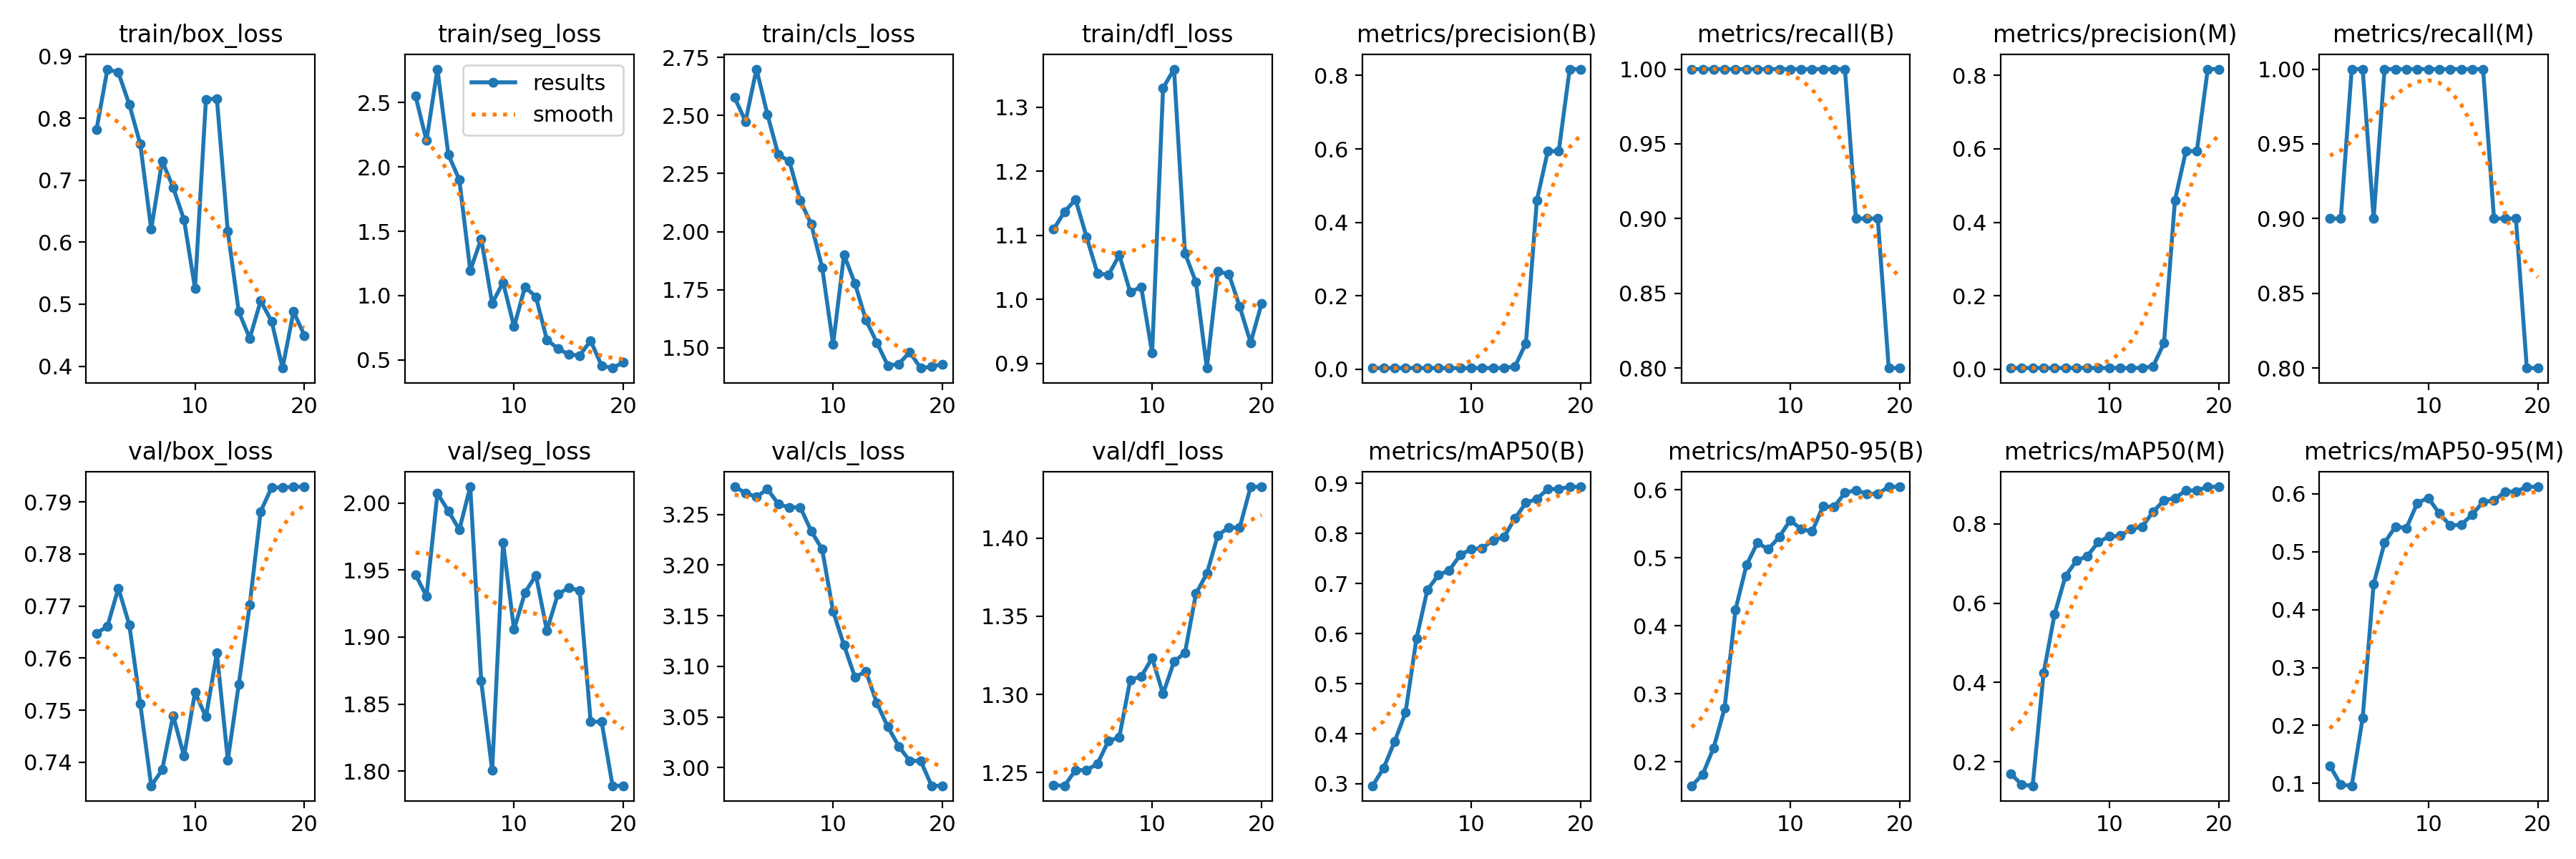

Values plotted in this chart, from the file beside it:
epoch, time, train/box_loss, train/seg_loss, train/cls_loss, train/dfl_loss, metrics/precision(B), metrics/recall(B), metrics/mAP50(B), metrics/mAP50-95(B), metrics/precision(M), metrics/recall(M), metrics/mAP50(M), metrics/mAP50-95(M), val/box_loss, val/seg_loss, val/cls_loss, val/dfl_loss, lr/pg0, lr/pg1, lr/pg2
1, 21.15, 0.7816, 2.55, 2.577, 1.109, 0.00333, 1, 0.2961, 0.165, 0.003, 0.9, 0.17, 0.1306, 0.7648, 1.946, 3.277, 1.242, 0, 0, 0
2, 35.35, 0.8792, 2.204, 2.474, 1.137, 0.00333, 1, 0.3316, 0.1816, 0.003, 0.9, 0.1419, 0.09765, 0.7661, 1.931, 3.271, 1.242, 1.901e-05, 1.901e-05, 1.901e-05
3, 47.08, 0.8737, 2.759, 2.699, 1.156, 0.00333, 1, 0.3844, 0.2206, 0.00333, 1, 0.1393, 0.09587, 0.7734, 2.007, 3.267, 1.252, 3.604e-05, 3.604e-05, 3.604e-05
4, 59.51, 0.822, 2.095, 2.504, 1.098, 0.00333, 1, 0.4423, 0.2789, 0.00333, 1, 0.4236, 0.2128, 0.7664, 1.994, 3.275, 1.252, 5.109e-05, 5.109e-05, 5.109e-05
5, 74.43, 0.7584, 1.901, 2.33, 1.041, 0.00333, 1, 0.5901, 0.4239, 0.003, 0.9, 0.5721, 0.4439, 0.7512, 1.98, 3.26, 1.256, 6.416e-05, 6.416e-05, 6.416e-05
6, 92.83, 0.6208, 1.195, 2.304, 1.038, 0.00333, 1, 0.6878, 0.4894, 0.00333, 1, 0.6683, 0.5154, 0.7355, 2.012, 3.257, 1.27, 7.525e-05, 7.525e-05, 7.525e-05
7, 108.6, 0.7311, 1.441, 2.134, 1.069, 0.00333, 1, 0.7169, 0.5222, 0.00333, 1, 0.7073, 0.5434, 0.7385, 1.867, 3.257, 1.273, 8.436e-05, 8.436e-05, 8.436e-05
8, 122.2, 0.6885, 0.9407, 2.032, 1.011, 0.00333, 1, 0.7268, 0.5128, 0.00333, 1, 0.7188, 0.5409, 0.749, 1.801, 3.234, 1.309, 9.149e-05, 9.149e-05, 9.149e-05
9, 137.4, 0.6361, 1.102, 1.846, 1.02, 0.00333, 1, 0.7573, 0.5311, 0.00333, 1, 0.7543, 0.5842, 0.7412, 1.97, 3.216, 1.311, 9.664e-05, 9.664e-05, 9.664e-05
10, 151.3, 0.5256, 0.7579, 1.514, 0.9162, 0.00333, 1, 0.769, 0.5553, 0.00333, 1, 0.7682, 0.5929, 0.7534, 1.906, 3.154, 1.323, 9.981e-05, 9.981e-05, 9.981e-05
11, 163.8, 0.8304, 1.068, 1.9, 1.33, 0.00333, 1, 0.7705, 0.5424, 0.00333, 1, 0.7699, 0.5659, 0.7487, 1.933, 3.121, 1.3, 0.000101, 0.000101, 0.000101
12, 177.6, 0.8318, 0.99, 1.776, 1.359, 0.00333, 1, 0.7868, 0.539, 0.00333, 1, 0.7868, 0.5452, 0.761, 1.946, 3.089, 1.321, 0.0001002, 0.0001002, 0.0001002
13, 190.8, 0.6172, 0.6574, 1.619, 1.072, 0.00333, 1, 0.7932, 0.576, 0.00333, 1, 0.7928, 0.5465, 0.7404, 1.905, 3.095, 1.327, 9.744e-05, 9.744e-05, 9.744e-05
14, 203.7, 0.4881, 0.5884, 1.522, 1.027, 0.0077, 1, 0.8305, 0.5749, 0.0077, 1, 0.8305, 0.5638, 0.755, 1.932, 3.063, 1.364, 9.269e-05, 9.269e-05, 9.269e-05
15, 215.7, 0.445, 0.543, 1.423, 0.8927, 0.07084, 1, 0.8614, 0.5958, 0.07084, 1, 0.8593, 0.5859, 0.7702, 1.937, 3.04, 1.377, 8.596e-05, 8.596e-05, 8.596e-05
16, 229.2, 0.5053, 0.5348, 1.43, 1.043, 0.4601, 0.9, 0.8694, 0.5996, 0.4601, 0.9, 0.8651, 0.588, 0.7881, 1.935, 3.021, 1.402, 7.725e-05, 7.725e-05, 7.725e-05
17, 242.9, 0.4727, 0.65, 1.481, 1.04, 0.5939, 0.9, 0.889, 0.5943, 0.5939, 0.9, 0.8842, 0.6037, 0.7927, 1.837, 3.007, 1.407, 6.656e-05, 6.656e-05, 6.656e-05
18, 255.2, 0.397, 0.4561, 1.413, 0.9885, 0.5939, 0.9, 0.889, 0.5943, 0.5939, 0.9, 0.8842, 0.6037, 0.7927, 1.837, 3.007, 1.407, 5.389e-05, 5.389e-05, 5.389e-05
19, 267.8, 0.4881, 0.4371, 1.418, 0.9324, 0.8172, 0.8, 0.8935, 0.6046, 0.8172, 0.8, 0.8935, 0.612, 0.7929, 1.789, 2.982, 1.433, 3.924e-05, 3.924e-05, 3.924e-05
20, 282.4, 0.4496, 0.4821, 1.43, 0.9934, 0.8172, 0.8, 0.8935, 0.6046, 0.8172, 0.8, 0.8935, 0.612, 0.7929, 1.789, 2.982, 1.433, 2.261e-05, 2.261e-05, 2.261e-05
